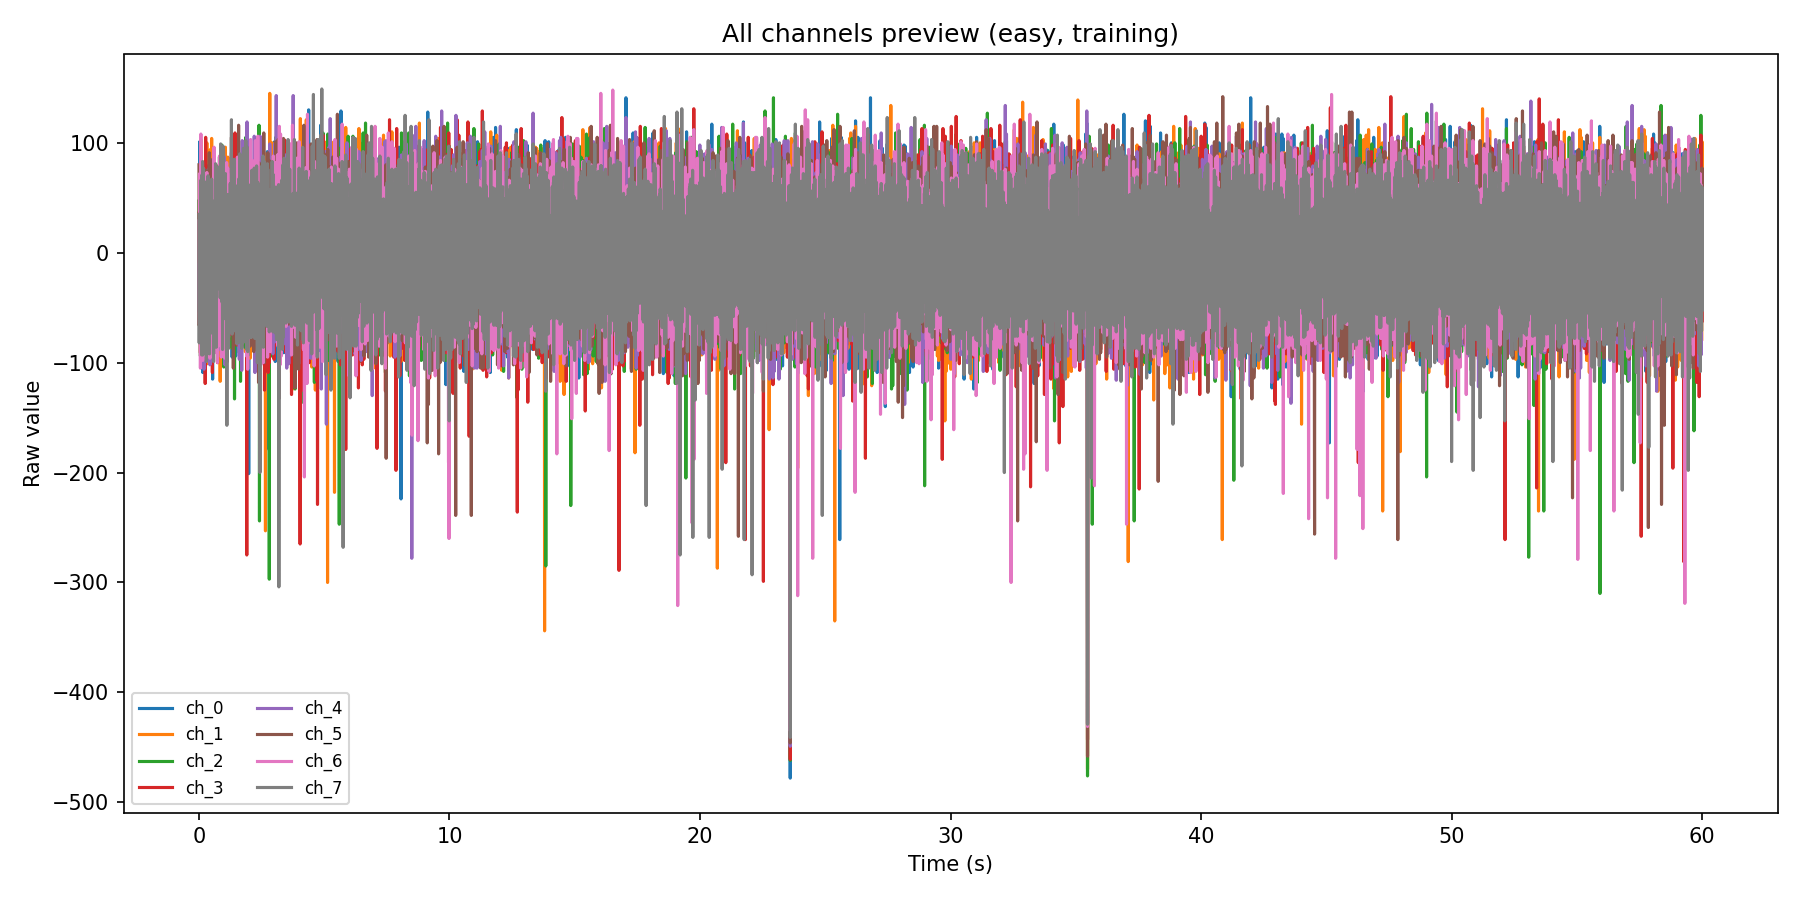

Values plotted in this chart, from the file beside it:
time_s, timestamp_ns, ch_0, ch_1, ch_2, ch_3, ch_4, ch_5, ch_6, ch_7, ch_8, ch_9, ch_10, ch_11, ch_12, ch_13, ch_14, ch_15, ch_16, ch_17, ch_18, ch_19, ch_20, ch_21
0.0, 14527763562340, 20, 25, 47, 36, -11, 80, 29, 35, 22, 30, 21, 44, 50, 65, 22, 21, 28, 47, 18, 12, 84, 30
0.00959, 14527773152787, -54, -12, -66, -66, -46, -53, -56, -82, -75, -80, -67, -46, -39, -90, -34, -18, -67, -25, -26, -28, -54, -55
0.01913, 14527782687400, -15, 16, -34, -22, -23, -18, -65, 2, 32, -13, 3, 14, 27, -16, 30, 0, -12, 8, -15, -32, 5, -9
0.02868, 14527792247170, 101, 78, 76, 21, 38, 38, 72, 28, 28, 106, 5, 65, 81, 83, 22, 65, 6, 45, 82, 88, 44, 105
0.03828, 14527801840793, 28, 1, 12, -1, 7, 26, -20, -6, -25, -65, -20, -25, -47, -42, -16, -75, 6, 18, 10, -78, -14, -24
0.04787, 14527811431396, 19, -26, -2, 19, -14, 45, 49, 18, 13, 31, 66, 27, 39, 53, 36, 70, 55, 10, 19, 46, 28, 2
0.05753, 14527821096685, -68, -44, -94, -91, -40, -69, -105, -62, -74, -80, -38, -66, -58, -49, -37, -22, -62, -64, -24, -62, -52, -32
0.06709, 14527830654319, 5, 43, -20, 17, -20, 14, 10, -36, 24, -16, -36, -33, -15, 35, -27, 5, -27, 55, -30, 9, -25, 7
0.07673, 14527840287525, 93, 103, 69, 0, 71, 78, 108, 66, 79, 91, -165, 56, 79, 4, 64, 54, 57, 64, 109, 37, 68, 90
0.08633, 14527849894741, -27, -23, -46, -13, -43, -70, -56, -9, -35, -27, -17, -42, -8, -21, -50, -20, -16, -44, -12, -8, -15, -75
0.09597, 14527859537062, 2, 56, 26, 47, 54, 71, 32, 2, 75, 0, 24, 51, 37, 57, 6, 1, 47, 56, -12, 7, 43, 40
0.1056, 14527869207506, -81, -27, -26, -65, -83, -83, -73, -93, -37, -79, -87, -75, -33, -56, -57, -59, -79, -69, -71, -49, -14, -75
0.1152, 14527878764099, -29, -9, -7, 36, -91, 0, 28, -5, -53, -21, -10, 10, 6, 26, -4, -22, -23, 30, 10, -10, 2, -30
0.1248, 14527888390170, 43, 83, 65, 68, 50, 75, 61, 71, 60, 48, 43, 69, 61, 72, 59, 92, 25, 120, 86, 109, 41, 38
0.1344, 14527897924419, -37, 15, 33, -11, -60, -26, -25, -31, -69, -52, -46, -60, -44, -21, -29, -19, -17, -21, -61, -7, -38, -49
0.1439, 14527907497470, 59, -5, 53, 14, -10, 35, 38, 83, 36, 41, 25, 35, 6, 16, -1, 45, 55, 36, -18, 14, 36, 5
0.1535, 14527917099895, -109, -70, -32, -22, -89, -41, -98, -93, -47, -56, -51, -26, -63, -40, -44, -53, -53, -46, -45, -25, -84, 28
0.1631, 14527926662529, -24, 27, 24, -17, 22, 3, -14, -8, -47, 49, -14, 0, -24, 73, 3, 9, 6, -18, 15, -7, 1, -26
0.1728, 14527936318547, 69, 57, 48, 57, 30, 63, 55, 77, 53, 54, 58, 34, 59, 22, 94, 66, 85, 20, 72, 37, 16, 50
0.1824, 14527945981284, -47, 5, -30, -1, -25, -4, -16, -88, 7, 19, 14, -60, -30, -15, 3, -56, -30, -44, -29, -37, -17, -14
0.192, 14527955552251, 30, 2, 47, 8, 30, 17, -71, 12, 20, -16, 21, 20, -14, 37, 12, 26, -8, 9, 10, 80, 4, -5
0.2016, 14527965160510, -100, -86, -78, -57, -106, -68, -62, -86, -30, -61, -59, -62, -59, -54, -58, -22, -46, -50, -17, -5, -94, -88
0.2111, 14527974694759, 19, 14, 18, -10, -46, 23, 19, -9, 3, -21, 19, 53, -10, 17, -29, -15, -17, 14, 2, 33, -41, -32
0.2206, 14527984185051, 34, 53, 54, 44, 7, 64, 70, 22, 83, 39, 86, 27, 42, -2, 19, 89, 76, 111, 63, 51, 47, 64
0.23, 14527993540033, -73, -35, -45, 4, -16, -46, 7, 8, -23, -4, -83, -83, -15, -23, -47, -6, -57, -12, -44, -27, -22, -12
0.2395, 14528003076522, 4, 39, 2, 19, 12, -2, 46, 47, 14, 14, 6, 62, 43, 29, 64, 5, 69, 32, 28, 41, 26, -9
0.2488, 14528012395931, -71, -69, -41, -119, -94, -76, -93, -60, -54, -66, -19, -54, -43, -29, -46, -88, -20, -41, -21, -53, -49, -80
0.2583, 14528021865650, -31, 9, -37, 2, -22, 4, 19, 12, 13, -3, 9, 3, -7, 18, -19, -1, 23, -1, 9, -7, -13, 47
0.2678, 14528031316672, 36, 42, 50, 105, 75, 75, 59, 48, 71, 79, 45, 61, 101, 81, 32, 73, 20, 97, 99, 42, 29, 67
0.2771, 14528040688789, -4, 14, -30, -43, -49, -39, -39, -18, 25, -4, -51, -56, -47, -26, 10, -101, -64, -32, -12, 21, -11, 50
0.2866, 14528050141998, -12, 17, 39, 32, 27, 39, 11, 50, 59, 40, 28, -13, -11, 35, 4, 68, 24, 33, 64, 38, 31, 42
0.296, 14528059536459, -43, -30, -21, -60, -37, -83, -68, -99, -38, -79, -89, -83, -36, -94, -74, -37, -36, -79, -59, -61, -114, -56
0.3054, 14528068917117, 36, 12, 21, 3, -3, 8, 21, -19, -21, -18, 2, 20, -1, 9, -16, -24, 18, 1, 0, 27, 30, -14
0.3148, 14528078353764, 56, 100, 36, 19, 38, 60, 73, 65, 61, 46, 23, 70, 76, 28, 73, 84, 73, 77, 96, 34, 66, 91
0.3247, 14528088220091, 13, -77, -17, 7, -13, -24, -34, -69, -18, -5, -60, -33, -43, 17, -48, -66, -11, 20, -5, -34, -5, -65
0.3342, 14528097777256, 15, 54, 15, 0, -38, 40, 35, 50, -2, 58, 35, 17, 12, 23, -11, -21, 28, 36, 54, 67, 33, 62
0.3435, 14528107086822, -67, -101, -28, -96, -57, -9, -78, -31, -85, -52, -97, -42, -98, -98, -60, -37, -97, -33, -71, -86, -86, -34
0.353, 14528116553104, -14, 35, 1, -64, -37, -4, -28, 6, -3, 6, -30, 16, -51, 64, -18, 15, -40, 13, 62, 0, 23, -3
0.3624, 14528126011105, 70, 58, 60, 69, 23, 35, 55, 70, 34, 118, 106, 32, 59, 42, 55, 52, 102, 98, 64, 36, 15, 38
0.3718, 14528135389316, 13, -67, -35, -29, -6, -17, -40, -24, -38, -29, -88, -28, 2, -23, -57, 26, 4, -28, -35, -11, 12, -12
0.3812, 14528144781016, -3, 63, 11, 17, 70, -32, -11, 19, 48, 28, 57, 0, 4, 52, 68, 54, 19, -2, -187, 0, 53, 0
0.3912, 14528154729059, -60, -67, -90, -72, -65, -54, -62, -91, -80, -20, -23, -47, -72, -30, -69, -95, -43, -42, -59, -51, -63, -45
0.4008, 14528164316693, -19, -7, -1, 11, 18, 18, 6, -22, -15, -28, -37, 47, 3, -55, 21, 5, 16, 17, -34, -1, -21, -18
0.4104, 14528173989898, 35, 50, 29, 80, 77, 91, 37, 28, 59, 58, 37, 44, 37, 110, 50, 75, 50, 35, 76, 68, 69, 31
0.42, 14528183569251, -39, -29, -12, -31, -53, -31, -53, -92, -51, 6, 9, -21, 4, -41, -16, -57, -22, -45, -15, -50, 0, -8
0.4297, 14528193295163, 40, 19, 34, 18, 54, 77, 53, -13, 3, 13, 71, 8, -6, 48, 69, 15, 36, 16, 32, 32, 27, 44
0.4392, 14528202780351, -43, -78, -96, -48, -102, -65, -96, -57, -60, -79, -63, -61, -82, -26, -60, -62, -20, -54, -82, -37, -44, -20
0.449, 14528212516211, 0, 3, 16, -10, 18, -30, -49, -21, -8, -13, 1, -43, -1, -18, -5, -6, 1, -20, 0, 22, 20, 30
0.4586, 14528222124730, 64, 94, 75, 53, 32, 85, 35, 64, 88, 70, 80, 36, 103, 58, 62, 59, 33, 54, 6, 41, 39, 41
0.4682, 14528231741374, -38, -38, -15, -11, -17, -28, 4, -31, -16, 5, -51, -57, -28, -50, -47, -18, -48, -18, -32, -10, 42, -25
0.4778, 14528241395881, 44, 23, 15, 34, 18, 32, 21, 25, 30, 36, 30, 18, 68, 37, 5, 20, 55, 12, 37, 40, 53, 64
0.4874, 14528250970442, -29, -87, -63, -68, -82, -37, -59, -73, -77, -10, -41, -80, -59, -59, -44, -54, -82, -69, -79, -86, -37, -66
0.4972, 14528260712709, -5, -1, 14, -6, -32, 40, 8, -19, 19, 5, 17, 7, 1, -11, 24, 7, 18, -3, -38, 16, 15, 22
0.5067, 14528270262322, 92, 104, 59, 64, 35, 55, 56, 67, 75, 60, 47, 82, 54, 114, 74, 56, 88, 68, -174, 71, 23, 120
0.5162, 14528279778707, -24, -47, -81, -18, -48, -48, -13, -9, -30, -33, -15, -12, -26, -41, -63, -31, -7, -44, -58, -43, -30, -19
0.526, 14528289543005, 7, 58, 15, 45, 26, 0, 46, 20, 16, 13, 73, 17, 21, 36, -10, -13, 26, 35, 36, 70, 31, 22
0.5354, 14528298988714, -41, -70, -73, -109, -57, -91, -41, -51, -43, -27, -81, -78, -36, -48, -39, -25, -43, -31, -34, -74, -28, -46
0.545, 14528308605878, -115, -6, 4, 0, -20, -21, 32, -10, -9, -14, -28, -31, -5, -17, -28, 18, -17, 21, 45, 19, -39, -50
0.5546, 14528318182679, 80, 71, 31, 50, 62, 50, 43, 40, 47, 38, 24, 74, 71, 66, 72, 31, 24, 70, 61, 93, 71, 79
0.5643, 14528327819010, -25, -25, -66, -35, -43, -6, -64, -19, -28, -25, -38, -13, -20, 14, -25, -38, -10, -53, 21, -48, -14, -39
... 6,165 more rows
